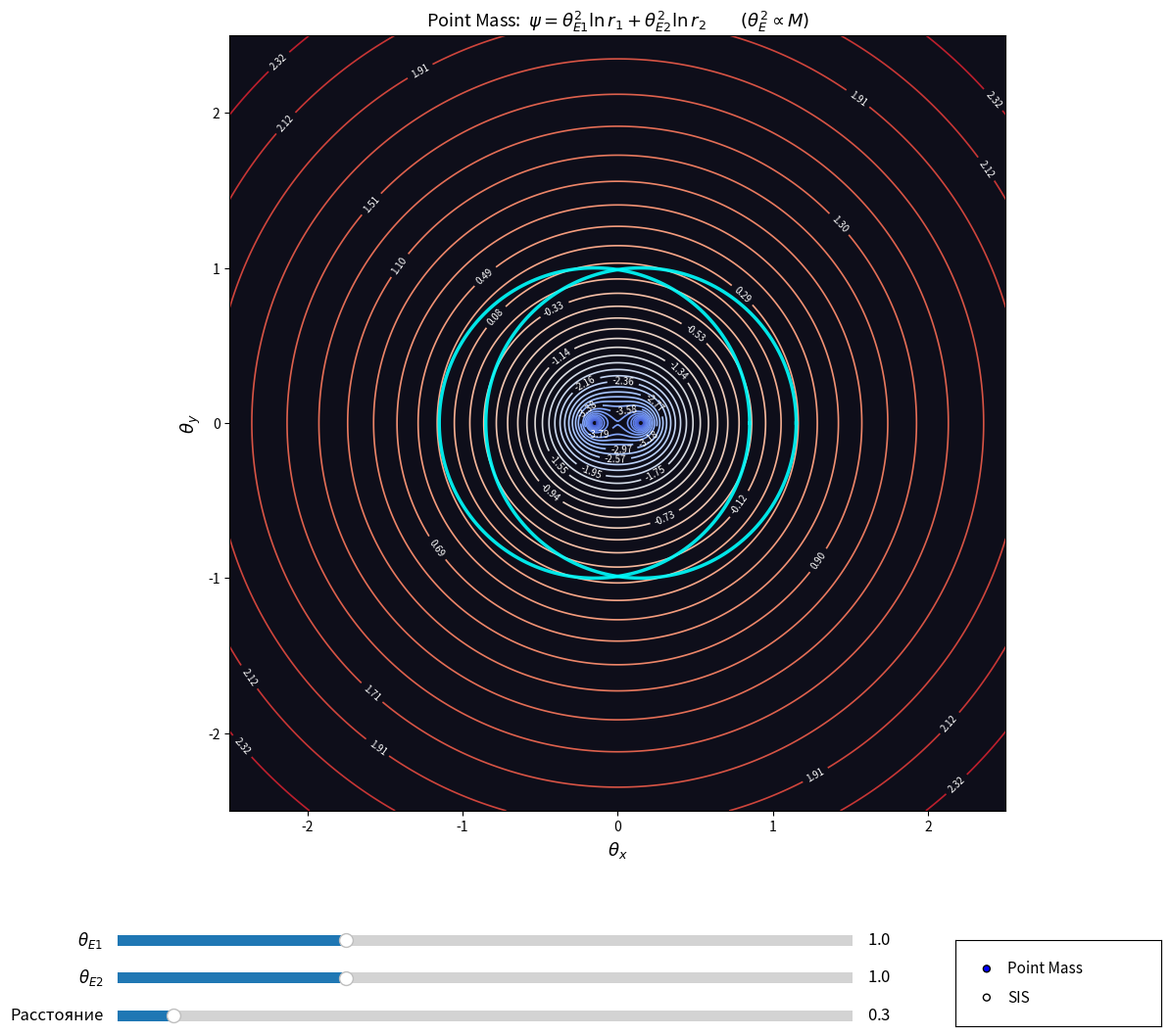

Write the Python code that produced this figure.
"""
Интерактивные эквипотенциали двух линз.

Переключение: точечные массы / SIS.
Слайдеры: theta_E1, theta_E2, расстояние.
Круги Эйнштейна + эквипотенциальные линии.
"""

import numpy as np
import matplotlib.pyplot as plt
from matplotlib.widgets import Slider, RadioButtons


class DualLensContourExplorer:

    def __init__(self):
        self.te1 = 1.0
        self.te2 = 1.0
        self.sep = 0.3
        self.model = "Point Mass"

        self.grid_range = 2.5
        self.N = 500

        self._build_figure()
        self._build_sliders()
        self._draw()

    def _build_figure(self):
        self.fig = plt.figure(figsize=(15, 11), dpi=100)
        self.ax = self.fig.add_axes([0.08, 0.22, 0.82, 0.72])
        self.ax.set_aspect("equal")
        self.ax.set_xlabel(r"$\theta_x$", fontsize=13)
        self.ax.set_ylabel(r"$\theta_y$", fontsize=13)

    def _build_sliders(self):
        sl, sw, sh = 0.15, 0.50, 0.02
        gap = 0.035
        base = 0.02

        self.slider_te1 = Slider(
            self.fig.add_axes([sl, base + 2 * gap, sw, sh]),
            r"$\theta_{E1}$", 0.1, 3.0, valinit=self.te1)
        self.slider_te2 = Slider(
            self.fig.add_axes([sl, base + gap, sw, sh]),
            r"$\theta_{E2}$", 0.1, 3.0, valinit=self.te2)
        self.slider_sep = Slider(
            self.fig.add_axes([sl, base, sw, sh]),
            "Расстояние", 0.0, 4.0, valinit=self.sep)

        for s in (self.slider_te1, self.slider_te2, self.slider_sep):
            s.label.set_fontsize(12)
            s.valtext.set_fontsize(12)
            s.on_changed(lambda _: self._on_change())

        ax_radio = self.fig.add_axes([0.72, 0.02, 0.14, 0.08])
        self.radio = RadioButtons(ax_radio, ["Point Mass", "SIS"], active=0)
        for label in self.radio.labels:
            label.set_fontsize(11)
        self.radio.on_clicked(self._on_model_change)

    def _on_change(self):
        self.te1 = self.slider_te1.val
        self.te2 = self.slider_te2.val
        self.sep = self.slider_sep.val
        self._draw()
        self.fig.canvas.draw_idle()

    def _on_model_change(self, label):
        self.model = label
        self._draw()
        self.fig.canvas.draw_idle()

    def _potential_point_mass(self, r, te):
        with np.errstate(divide="ignore", invalid="ignore"):
            return te**2 * np.log(r)

    def _potential_sis(self, r, te):
        return te * r

    def _draw(self):
        d = self.sep / 2
        x1, x2 = -d, d

        x = np.linspace(-self.grid_range, self.grid_range, self.N)
        y = np.linspace(-self.grid_range, self.grid_range, self.N)
        X, Y = np.meshgrid(x, y)

        r1 = np.sqrt((X - x1)**2 + Y**2)
        r2 = np.sqrt((X - x2)**2 + Y**2)

        mask_radius = 0.015
        mask = (r1 < mask_radius) | (r2 < mask_radius)

        if self.model == "Point Mass":
            psi = self._potential_point_mass(r1, self.te1) + self._potential_point_mass(r2, self.te2)
            title = (r"Point Mass:  $\psi = \theta_{E1}^2 \ln r_1 + \theta_{E2}^2 \ln r_2$"
                     r"$\qquad (\theta_E^2 \propto M)$")
        else:
            psi = self._potential_sis(r1, self.te1) + self._potential_sis(r2, self.te2)
            title = (r"SIS:  $\psi = \theta_{E1}\, r_1 + \theta_{E2}\, r_2$"
                     r"$\qquad (\theta_E \propto \sigma_v^2)$")

        psi_masked = np.ma.array(psi, mask=mask)

        # --- Перерисовка ---
        self.ax.clear()
        self.ax.set_aspect("equal")
        self.ax.set_xlabel(r"$\theta_x$", fontsize=13)
        self.ax.set_ylabel(r"$\theta_y$", fontsize=13)
        self.ax.set_title(title, fontsize=13)
        self.ax.set_xlim(-self.grid_range, self.grid_range)
        self.ax.set_ylim(-self.grid_range, self.grid_range)
        self.ax.set_facecolor("#0e0e1a")

        # Эквипотенциали
        vmin, vmax = float(psi_masked.min()), float(psi_masked.max())
        if vmax - vmin > 1e-10:
            levels = np.linspace(vmin, vmax, 40)
            cs = self.ax.contour(
                X, Y, psi_masked, levels=levels,
                cmap="coolwarm", linewidths=1.2, zorder=2)
            self.ax.clabel(cs, inline=True, fontsize=7, fmt="%.2f",
                           colors="white")

        # Круги Эйнштейна
        t = np.linspace(0, 2 * np.pi, 200)
        self.ax.plot(x1 + self.te1 * np.cos(t), self.te1 * np.sin(t),
                     "-", color="cyan", linewidth=2.5, alpha=0.9, zorder=10)
        self.ax.plot(x2 + self.te2 * np.cos(t), self.te2 * np.sin(t),
                     "-", color="cyan", linewidth=2.5, alpha=0.9, zorder=10)

    def show(self):
        plt.show()


explorer = DualLensContourExplorer()
explorer.show()
